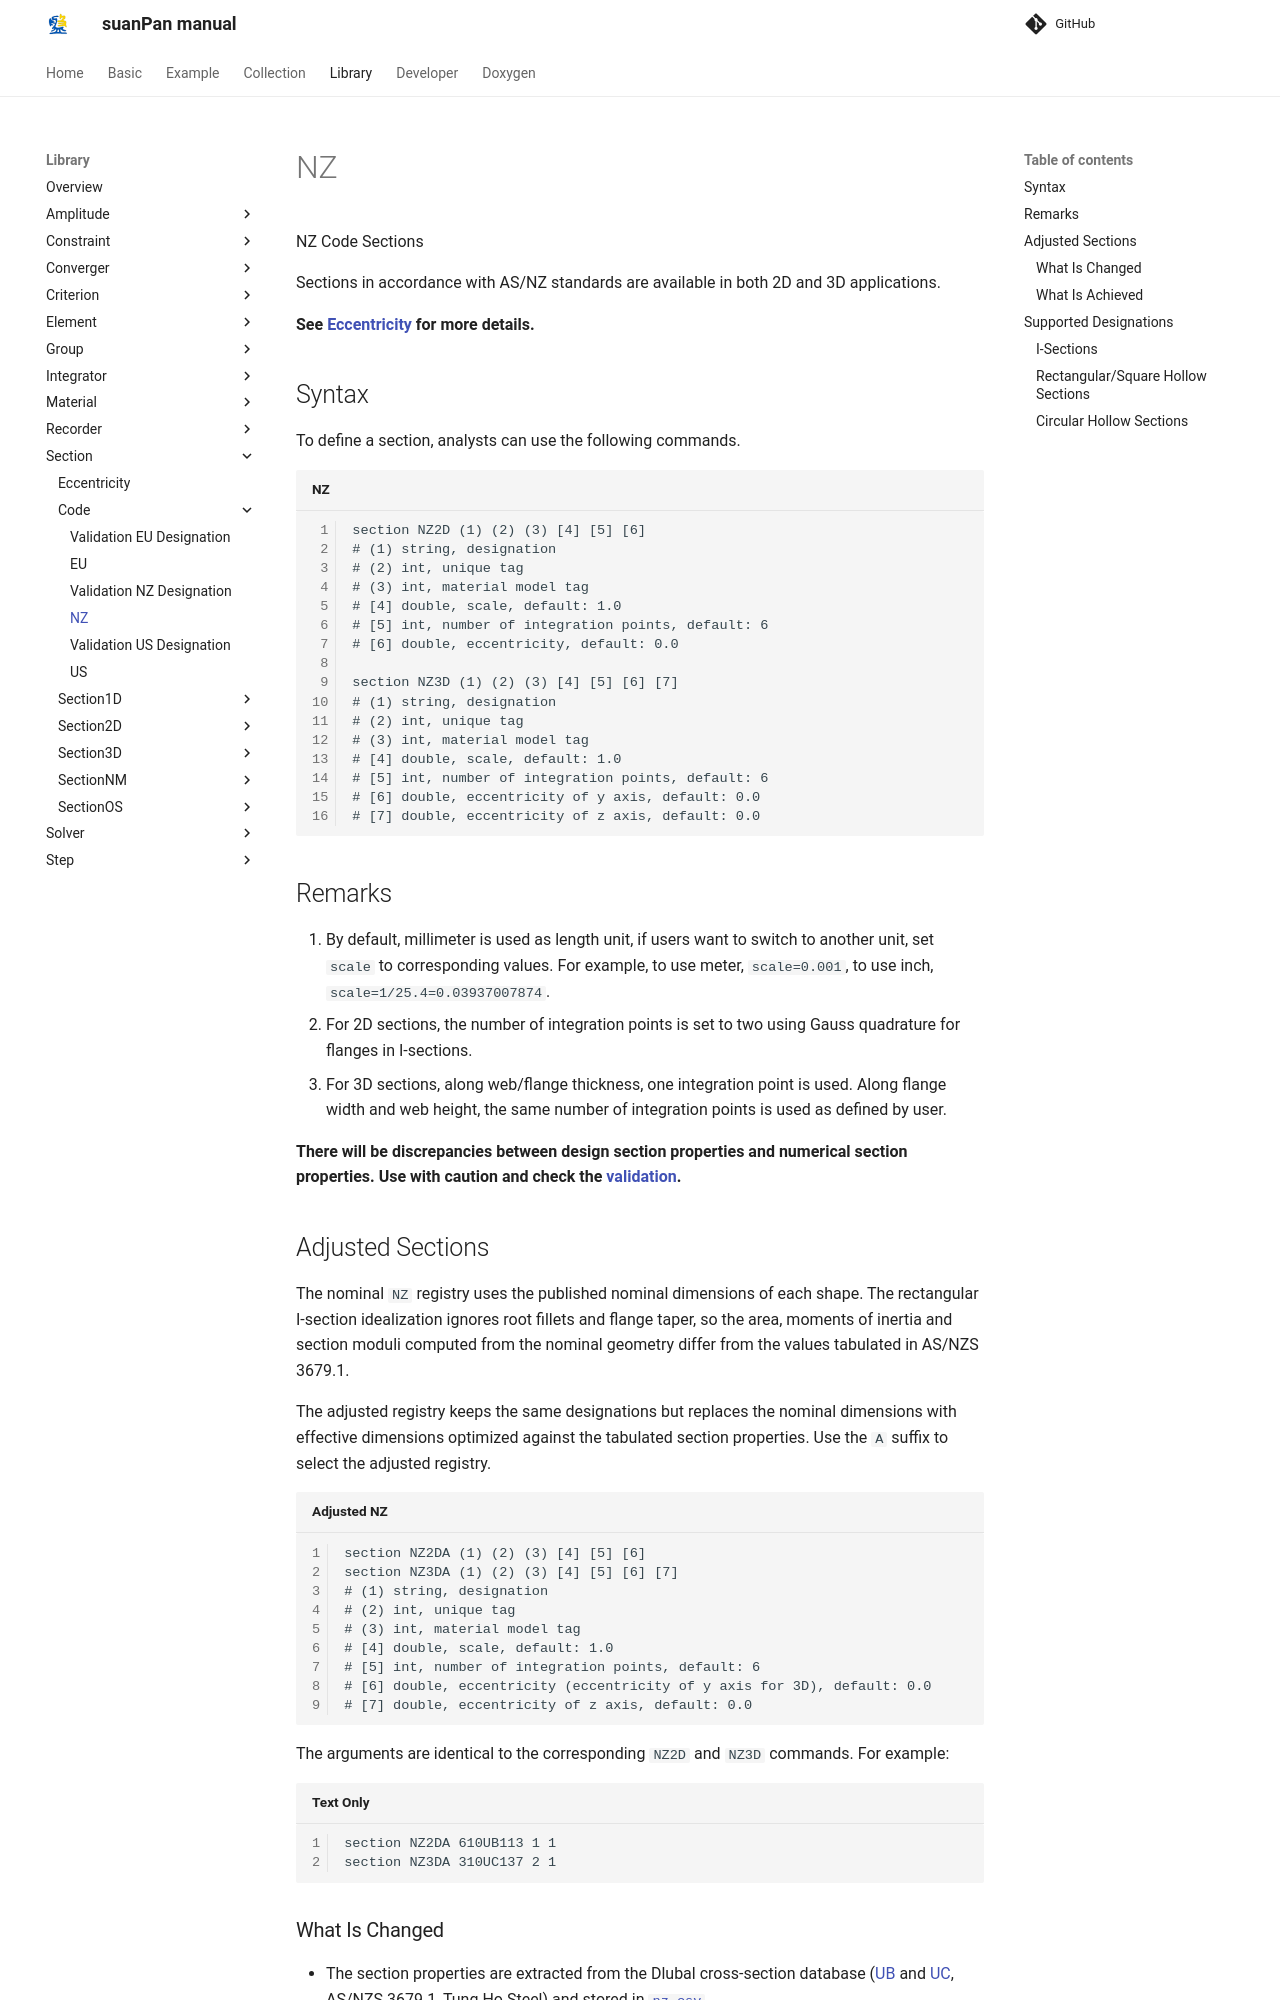

repository: TLCFEM/suanPan-manual · page: 4.4/Library/Section/Code/NZ/index.html · generator: mkdocs

# NZ

NZ Code Sections

Sections in accordance with AS/NZ standards are available in both 2D and 3D applications.

**See [Eccentricity](../Eccentricity.md) for more details.**

## Syntax

To define a section, analysts can use the following commands.

```text title="NZ"
section NZ2D (1) (2) (3) [4] [5] [6]
# (1) string, designation
# (2) int, unique tag
# (3) int, material model tag
# [4] double, scale, default: 1.0
# [5] int, number of integration points, default: 6
# [6] double, eccentricity, default: 0.0

section NZ3D (1) (2) (3) [4] [5] [6] [7]
# (1) string, designation
# (2) int, unique tag
# (3) int, material model tag
# [4] double, scale, default: 1.0
# [5] int, number of integration points, default: 6
# [6] double, eccentricity of y axis, default: 0.0
# [7] double, eccentricity of z axis, default: 0.0
```

## Remarks

1. By default, millimeter is used as length unit, if users want to switch to another unit, set `scale` to corresponding values.
   For example, to use meter, `scale=0.001`, to use inch, `scale=1/25.4=0.03937007874`.
2. For 2D sections, the number of integration points is set to two using Gauss quadrature for flanges in I-sections.
3. For 3D sections, along web/flange thickness, one integration point is used.
   Along flange width and web height, the same number of integration points is used as defined by user.

**There will be discrepancies between design section properties and numerical section properties.**
**Use with caution and check the [validation](NZ.pdf).**

## Adjusted Sections

The nominal `NZ` registry uses the published nominal dimensions of each shape.
The rectangular I-section idealization ignores root fillets and flange taper, so the area, moments of inertia and section moduli computed from the nominal geometry differ from the values tabulated in AS/NZS 3679.1.

The adjusted registry keeps the same designations but replaces the nominal dimensions with effective dimensions optimized against the tabulated section properties.
Use the `A` suffix to select the adjusted registry.

```text title="Adjusted NZ"
section NZ2DA (1) (2) (3) [4] [5] [6]
section NZ3DA (1) (2) (3) [4] [5] [6] [7]
# (1) string, designation
# (2) int, unique tag
# (3) int, material model tag
# [4] double, scale, default: 1.0
# [5] int, number of integration points, default: 6
# [6] double, eccentricity (eccentricity of y axis for 3D), default: 0.0
# [7] double, eccentricity of z axis, default: 0.0
```

The arguments are identical to the corresponding `NZ2D` and `NZ3D` commands.
For example:

```text
section NZ2DA 610UB113 1 1
section NZ3DA 310UC137 2 1
```
